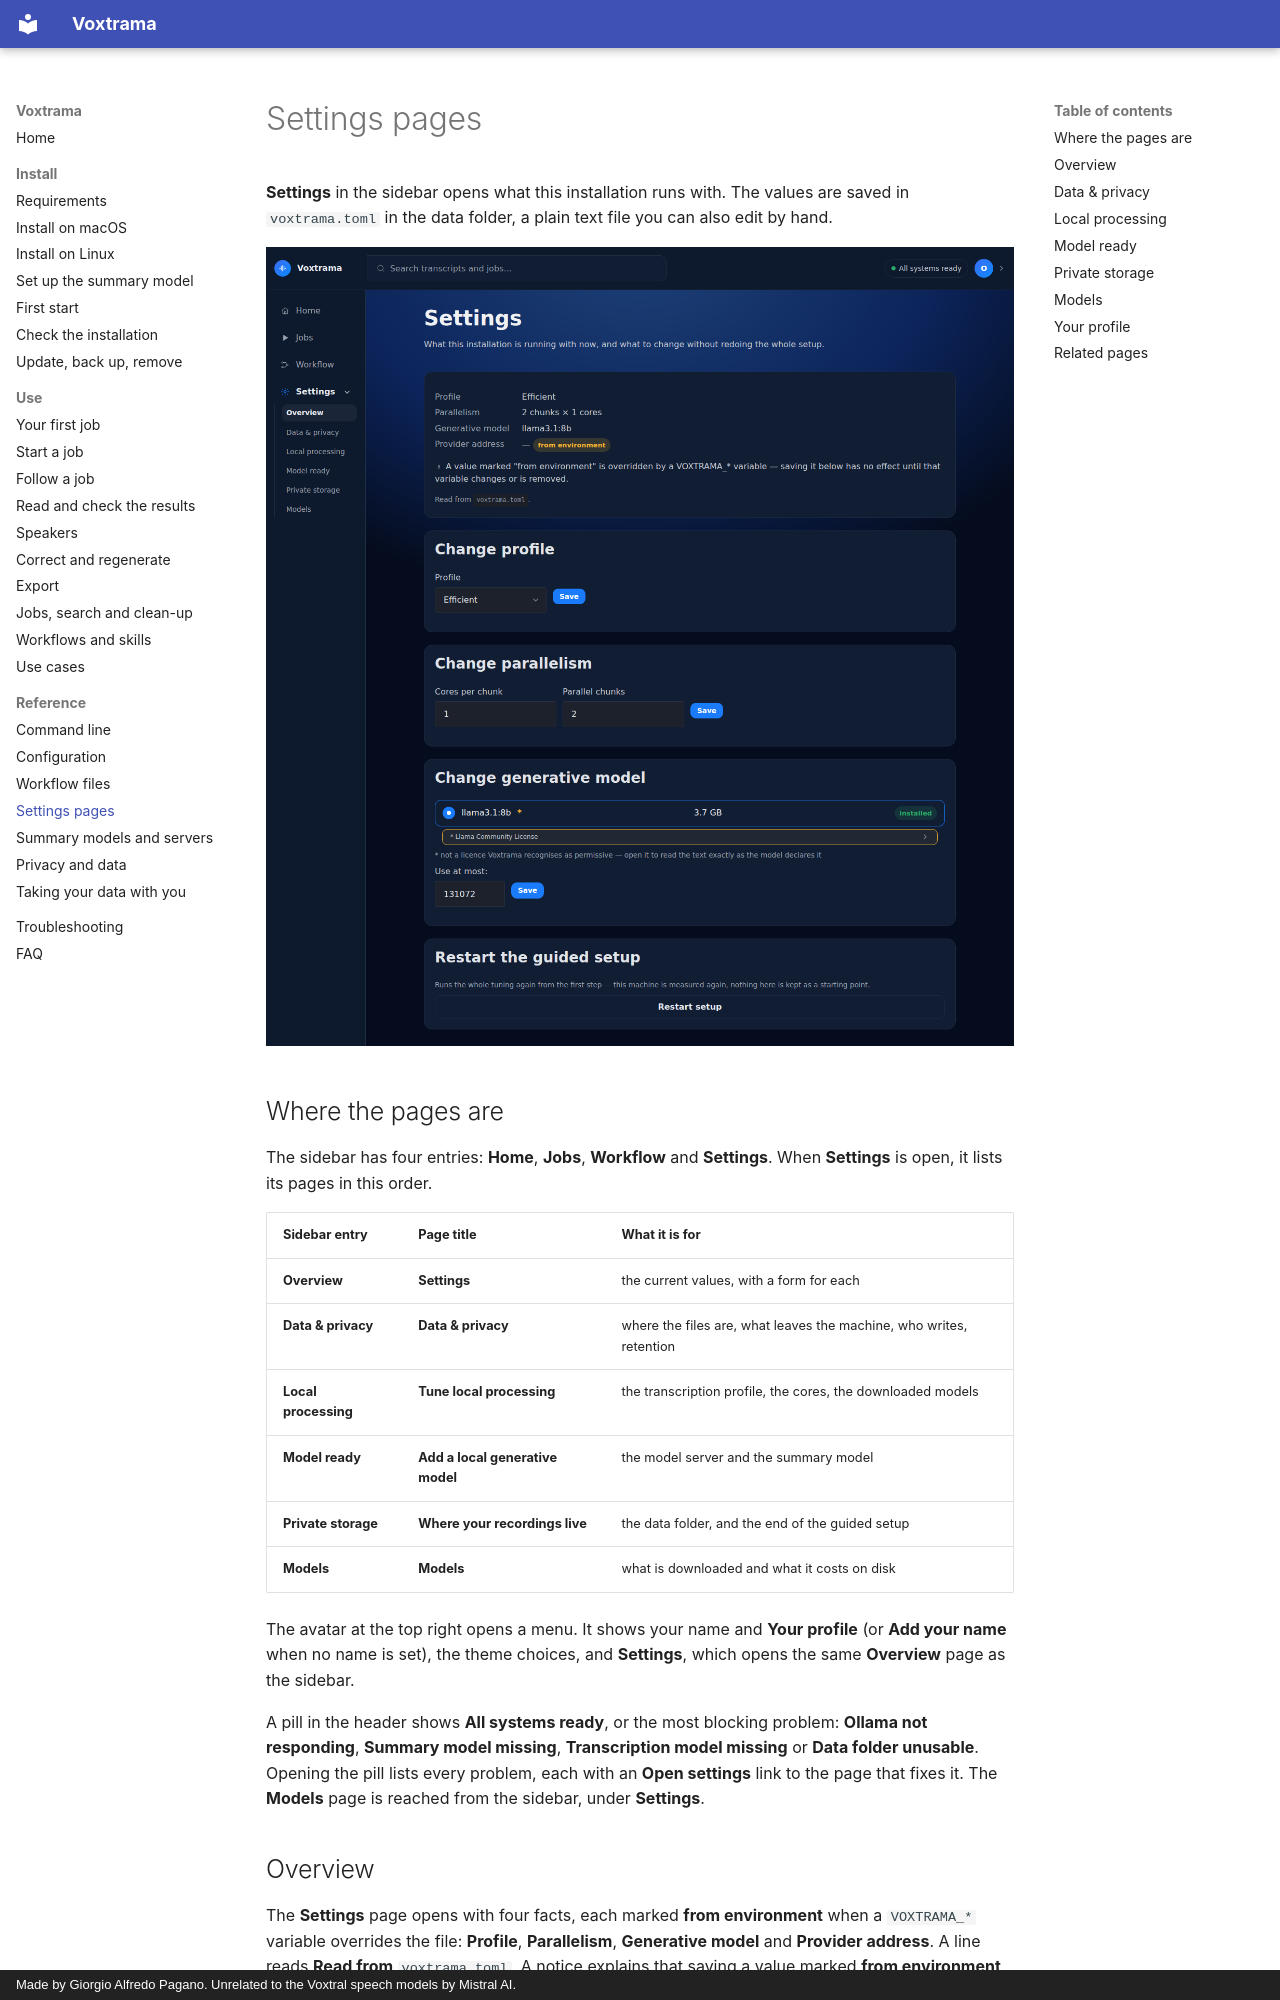

repository: sjpagan/voxtrama · page: settings/index.html · generator: mkdocs · copyright: Made by Giorgio Alfredo Pagano. Unrelated to the Voxtral speech models by Mistral AI.

# Settings pages

**Settings** in the sidebar opens what this installation runs with. The values are saved in `voxtrama.toml` in the data folder, a plain text file you can also edit by hand.

![Settings](images/settings.png)

## Where the pages are

The sidebar has four entries: **Home**, **Jobs**, **Workflow** and **Settings**. When **Settings** is open, it lists its pages in this order.

| Sidebar entry | Page title | What it is for |
|---|---|---|
| **Overview** | **Settings** | the current values, with a form for each |
| **Data & privacy** | **Data & privacy** | where the files are, what leaves the machine, who writes, retention |
| **Local processing** | **Tune local processing** | the transcription profile, the cores, the downloaded models |
| **Model ready** | **Add a local generative model** | the model server and the summary model |
| **Private storage** | **Where your recordings live** | the data folder, and the end of the guided setup |
| **Models** | **Models** | what is downloaded and what it costs on disk |

The avatar at the top right opens a menu. It shows your name and **Your profile** (or **Add your name** when no name is set), the theme choices, and **Settings**, which opens the same **Overview** page as the sidebar.

A pill in the header shows **All systems ready**, or the most blocking problem: **Ollama not responding**, **Summary model missing**, **Transcription model missing** or **Data folder unusable**. Opening the pill lists every problem, each with an **Open settings** link to the page that fixes it. The **Models** page is reached from the sidebar, under **Settings**.
